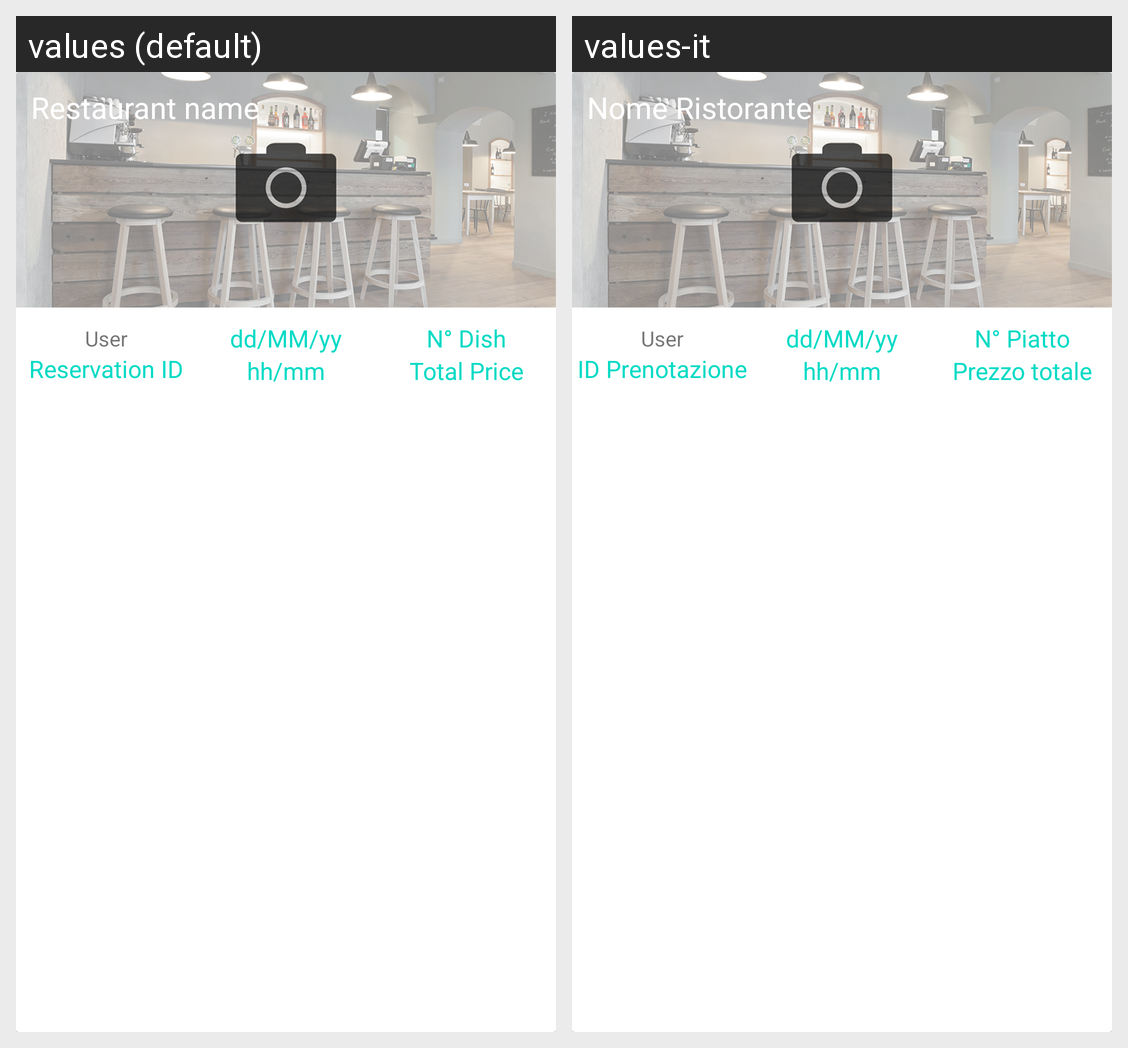

Here is an Android app screen in its default locale and in the app's own translations. Write out the translated-string differences for the strings that appear on this screen.
Android screen res/layout/reservation_cardview.xml rendered under 2 locales, left to right: values (default), values-it. Device: Nexus 5 (rendered at 1080×1920; each locale shown at half size, 540×960, under a caption strip naming it); theme AppTheme.
Strings drawn on this screen, with the default value and each locale's value (text and hints the layout hard-codes, and strings that could not be matched under every locale, appear in the picture but are not listed):

restaurant_name
  values: Restaurant name
  values-it: Nome Ristorante

user
  values: User
  values-it: User

cardview_reservation_id
  values: Reservation ID
  values-it: ID Prenotazione

dd_mm_yy
  values: dd/MM/yy
  values-it: dd/MM/yy

hh_mm
  values: hh/mm
  values-it: hh/mm

n_dish
  values: N° Dish
  values-it: N° Piatto

total_price
  values: Total Price
  values-it: Prezzo totale
